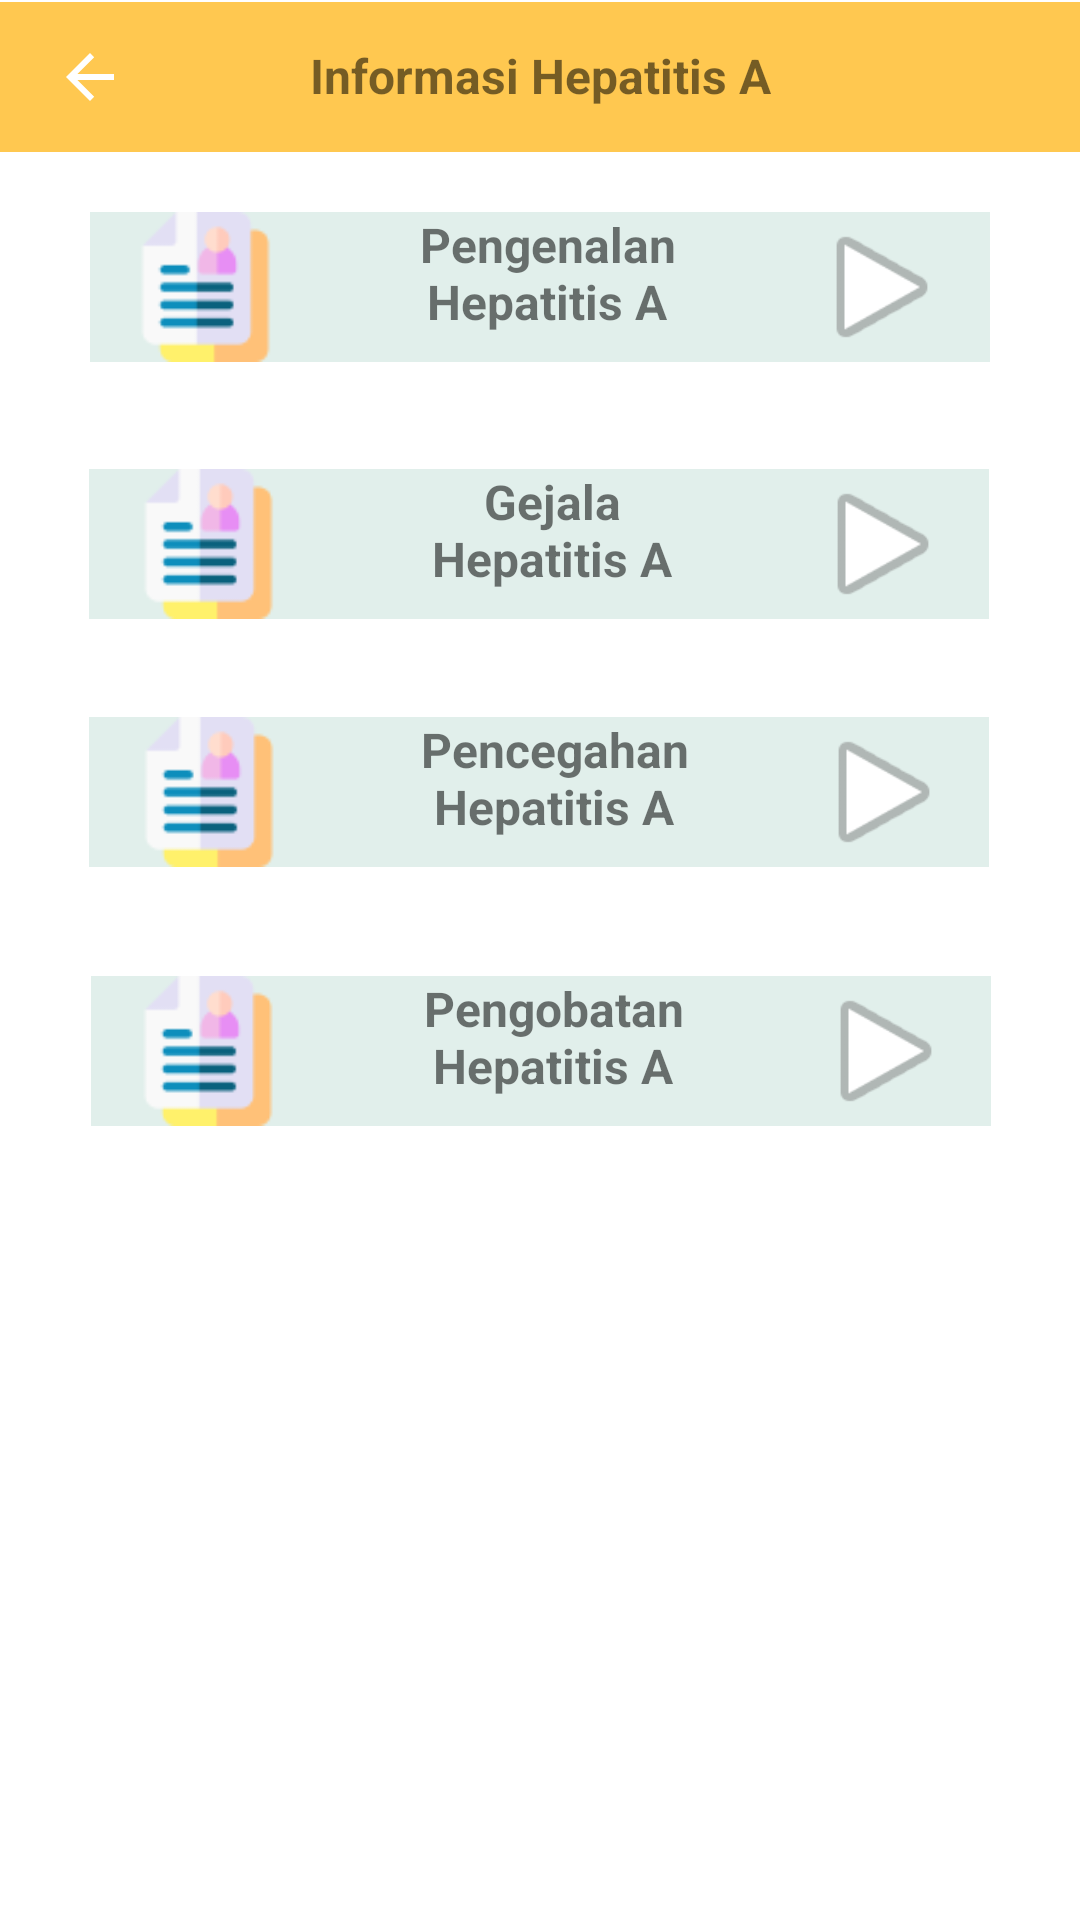

The Android layout XML behind this screen, and the referenced resources:
<!-- AndroidManifest.xml: application theme Theme.HepatitisMapping -->
<!-- res/layout/activity_infohepa.xml -->
<?xml version="1.0" encoding="utf-8"?>
<androidx.constraintlayout.widget.ConstraintLayout xmlns:android="http://schemas.android.com/apk/res/android"
    xmlns:app="http://schemas.android.com/apk/res-auto"
    android:layout_width="match_parent"
    android:layout_height="match_parent"
    xmlns:tools="http://schemas.android.com/tools"
    tools:context=".InfoHepaActivity">

    <TextView
        android:id="@+id/textView18"
        android:layout_width="412dp"
        android:layout_height="50dp"
        android:background="#FFC850"
        app:layout_constraintBottom_toBottomOf="parent"
        app:layout_constraintEnd_toEndOf="parent"
        app:layout_constraintHorizontal_bias="1.0"
        app:layout_constraintStart_toStartOf="parent"
        app:layout_constraintTop_toTopOf="parent"
        app:layout_constraintVertical_bias="0.001" />

    <ImageView
        android:id="@+id/imageView10"
        android:layout_width="wrap_content"
        android:layout_height="wrap_content"
        app:layout_constraintBottom_toBottomOf="parent"
        app:layout_constraintEnd_toEndOf="parent"
        android:onClick="buttonkembaliinformasi"
        app:layout_constraintHorizontal_bias="0.054"
        app:layout_constraintStart_toStartOf="parent"
        app:layout_constraintTop_toTopOf="parent"
        app:layout_constraintVertical_bias="0.022"
        app:srcCompat="@drawable/abc_vector_test" />

    <TextView
        android:id="@+id/textView21"
        android:layout_width="wrap_content"
        android:layout_height="wrap_content"
        android:text="Informasi Hepatitis A"
        android:textSize="16dp"
        android:textStyle="bold"
        app:layout_constraintBottom_toBottomOf="parent"
        app:layout_constraintEnd_toEndOf="parent"
        app:layout_constraintStart_toStartOf="parent"
        app:layout_constraintTop_toTopOf="@+id/textView18"
        app:layout_constraintVertical_bias="0.022" />

    <LinearLayout
        android:id="@+id/linearLayout4"
        android:layout_width="300dp"
        android:layout_height="50dp"
        android:background="#FAE1EFEB"
        android:onClick="buttonPengenalanHepa"
        android:orientation="horizontal"
        app:layout_constraintBottom_toBottomOf="parent"
        app:layout_constraintEnd_toEndOf="parent"
        app:layout_constraintStart_toStartOf="parent"
        app:layout_constraintTop_toTopOf="parent"
        app:layout_constraintVertical_bias="0.120">

        <ImageView
            android:id="@+id/imageView16"
            android:layout_width="47dp"
            android:layout_height="match_parent"
            android:layout_weight="1"
            app:srcCompat="@drawable/infohepa" />

        <TextView
            android:id="@+id/textView30"
            android:layout_width="121dp"
            android:layout_height="match_parent"
            android:layout_weight="1"
            android:text="Pengenalan Hepatitis A"
            android:textAlignment="center"
            android:textSize="16dp"
            android:textStyle="bold" />

        <ImageView
            android:id="@+id/imageView17"
            android:layout_width="42dp"
            android:layout_height="match_parent"
            android:layout_weight="1"
            app:srcCompat="@android:drawable/ic_media_play" />

    </LinearLayout>

    <LinearLayout
        android:id="@+id/linearLayout5"
        android:layout_width="300dp"
        android:layout_height="50dp"
        android:background="#FAE1EFEB"
        android:onClick="buttonGejalaHepa"
        android:orientation="horizontal"
        app:layout_constraintBottom_toBottomOf="parent"
        app:layout_constraintEnd_toEndOf="parent"
        app:layout_constraintHorizontal_bias="0.495"
        app:layout_constraintStart_toStartOf="parent"
        app:layout_constraintTop_toBottomOf="@+id/linearLayout4"
        app:layout_constraintVertical_bias="0.076">

        <ImageView
            android:id="@+id/imageView18"
            android:layout_width="11dp"
            android:layout_height="match_parent"
            android:layout_weight="1"
            app:srcCompat="@drawable/infohepa" />

        <TextView
            android:id="@+id/textView31"
            android:layout_width="81dp"
            android:layout_height="match_parent"
            android:layout_weight="1"
            android:text="Gejala             Hepatitis A"
            android:textAlignment="center"
            android:textSize="16dp"
            android:textStyle="bold" />

        <ImageView
            android:id="@+id/imageView19"
            android:layout_width="2dp"
            android:layout_height="match_parent"
            android:layout_weight="1"
            app:srcCompat="@android:drawable/ic_media_play" />
    </LinearLayout>

    <LinearLayout
        android:id="@+id/linearLayout6"
        android:layout_width="300dp"
        android:layout_height="50dp"
        android:background="#FAE1EFEB"
        android:onClick="buttonPencegahanHepa"
        android:orientation="horizontal"
        app:layout_constraintBottom_toBottomOf="parent"
        app:layout_constraintEnd_toEndOf="parent"
        app:layout_constraintHorizontal_bias="0.495"
        app:layout_constraintStart_toStartOf="parent"
        app:layout_constraintTop_toBottomOf="@+id/linearLayout5"
        app:layout_constraintVertical_bias="0.085">

        <ImageView
            android:id="@+id/imageView20"
            android:layout_width="4dp"
            android:layout_height="wrap_content"
            android:layout_weight="1"
            app:srcCompat="@drawable/infohepa" />

        <TextView
            android:id="@+id/textView32"
            android:layout_width="74dp"
            android:layout_height="match_parent"
            android:layout_weight="1"
            android:text="Pencegahan Hepatitis A"
            android:textAlignment="center"
            android:textSize="16dp"
            android:textStyle="bold" />

        <ImageView
            android:id="@+id/imageView21"
            android:layout_width="70dp"
            android:layout_height="match_parent"
            app:srcCompat="@android:drawable/ic_media_play" />
    </LinearLayout>

    <LinearLayout
        android:layout_width="300dp"
        android:layout_height="50dp"
        android:background="#FAE1EFEB"
        android:onClick="buttonPengobatanHepa"
        android:orientation="horizontal"
        app:layout_constraintBottom_toBottomOf="parent"
        app:layout_constraintEnd_toEndOf="parent"
        app:layout_constraintHorizontal_bias="0.504"
        app:layout_constraintStart_toStartOf="parent"
        app:layout_constraintTop_toBottomOf="@+id/linearLayout6"
        app:layout_constraintVertical_bias="0.121">

        <ImageView
            android:id="@+id/imageView22"
            android:layout_width="78dp"
            android:layout_height="match_parent"
            app:srcCompat="@drawable/infohepa" />

        <TextView
            android:id="@+id/textView34"
            android:layout_width="152dp"
            android:layout_height="match_parent"
            android:text="Pengobatan Hepatitis A"
            android:textAlignment="center"
            android:textSize="16dp"
            android:textStyle="bold" />

        <ImageView
            android:id="@+id/imageView23"
            android:layout_width="151dp"
            android:layout_height="match_parent"
            android:layout_weight="1"
            app:srcCompat="@android:drawable/ic_media_play" />


    </LinearLayout>


</androidx.constraintlayout.widget.ConstraintLayout>
<!-- resources referenced by this layout -->
<resources>
  <!-- drawable infohepa: png bitmap (drawable, 1631 bytes) -->
  <style name="Theme.HepatitisMapping" parent="Theme.MaterialComponents.DayNight.DarkActionBar">
          
          <item name="colorPrimary">@color/purple_500</item>
          <item name="colorPrimaryVariant">@color/purple_700</item>
          <item name="colorOnPrimary">@color/white</item>
          
          <item name="colorSecondary">@color/teal_200</item>
          <item name="colorSecondaryVariant">@color/teal_700</item>
          <item name="colorOnSecondary">@color/black</item>
          
          <item name="android:statusBarColor" tools:targetApi="l">?attr/colorPrimaryVariant</item>
          
      </style>
  <!-- not gathered from this repository: default colours our renderer supplied (Android Studio template values) -->
  <color name="purple_500">#FF6200EE</color>
  <color name="purple_700">#FF3700B3</color>
  <color name="teal_200">#FF03DAC5</color>
  <color name="teal_700">#FF018786</color>
  <color name="black">#FF000000</color>
  <color name="white">#FFFFFFFF</color>
</resources>
